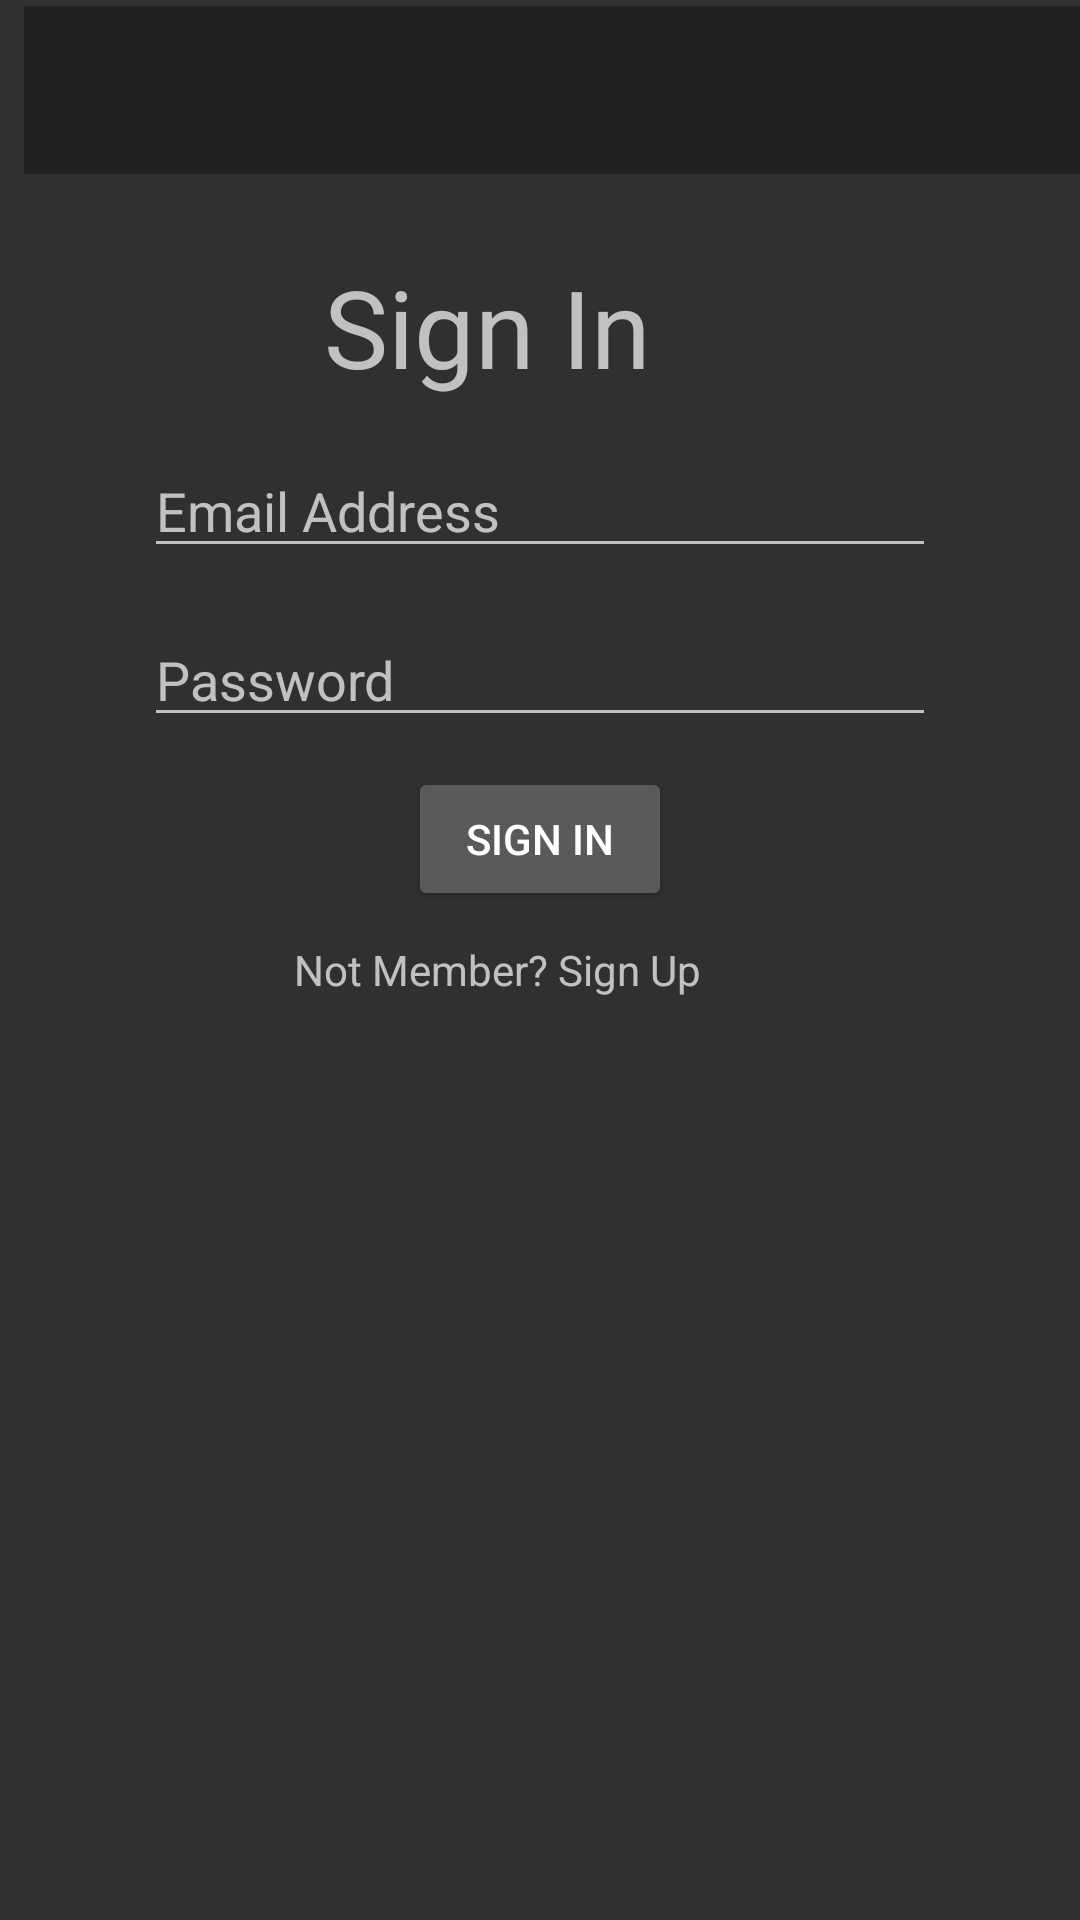

Write the Android layout XML for this screen, with the resource values it uses.
<!-- AndroidManifest.xml: application theme Theme.AppCompat.NoActionBar -->
<!-- res/layout/signin_user.xml -->
<?xml version="1.0" encoding="utf-8"?>
<android.support.constraint.ConstraintLayout
    xmlns:android="http://schemas.android.com/apk/res/android"
    xmlns:app="http://schemas.android.com/apk/res-auto"
    xmlns:tools="http://schemas.android.com/tools"
    android:layout_width="match_parent"
    android:layout_height="match_parent"
    >



    <android.support.v7.widget.Toolbar
        android:id="@+id/signintoolbar"
        android:layout_width="368dp"
        android:layout_height="wrap_content"
        android:background="?attr/colorPrimary"
        android:minHeight="?attr/actionBarSize"
        android:theme="?attr/actionBarTheme"
        app:layout_constraintTop_toTopOf="parent"
        android:layout_marginTop="2dp"
        android:layout_marginRight="8dp"
        app:layout_constraintRight_toRightOf="parent"
        android:layout_marginLeft="8dp"
        app:layout_constraintLeft_toLeftOf="parent"
        app:layout_constraintHorizontal_bias="0.0"
        android:layout_marginStart="8dp"
        android:layout_marginEnd="8dp" />

    <ScrollView
        android:layout_width="0dp"
        android:layout_height="wrap_content"
        android:orientation="vertical"
        app:layout_constraintBottom_toBottomOf="parent"
        android:layout_marginBottom="8dp"
        android:layout_marginLeft="8dp"
        app:layout_constraintLeft_toLeftOf="parent"
        android:layout_marginRight="8dp"
        app:layout_constraintRight_toRightOf="parent"
        android:layout_marginTop="8dp"
        android:layout_marginStart="8dp"
        android:layout_marginEnd="8dp"
        app:layout_constraintTop_toBottomOf="@+id/signintoolbar"
        app:layout_constraintHorizontal_bias="0.0"
        app:layout_constraintVertical_bias="0.053">>


        <LinearLayout
            android:layout_width="match_parent"
            android:layout_height="wrap_content"
            android:orientation="vertical"
            >




            <TextView
                android:id="@+id/signup_logo"
                android:layout_width="match_parent"
                android:layout_height="wrap_content"
                android:layout_marginLeft="100dp"
                android:layout_marginTop="2dp"
                android:hint="@string/signin_logo"
                android:textColor="@android:color/holo_red_light"
                android:textSize="36sp" />


            <EditText
                android:id="@+id/email"
                android:layout_marginTop="15dp"
                android:layout_marginLeft="40dp"
                android:layout_marginRight="40dp"
                android:layout_width="match_parent"
                android:layout_height="wrap_content"
                android:ems="10"
                android:inputType="textPersonName"
                android:hint="@string/signin_email" />


            <EditText
                android:id="@+id/password"
                android:layout_marginTop="15dp"
                android:layout_marginLeft="40dp"
                android:layout_marginRight="40dp"
                android:layout_width="match_parent"
                android:layout_height="wrap_content"
                android:ems="10"
                android:inputType="textPassword"
                android:hint="@string/password" />

            <Button
                android:id="@+id/signin"
                android:layout_width="wrap_content"
                android:layout_height="wrap_content"
                android:layout_gravity="center"
                android:layout_marginTop="10dp"
                android:text="@string/signin" />

            <TextView
                android:id="@+id/status"
                android:layout_width="match_parent"
                android:layout_height="wrap_content"
                android:layout_marginLeft="60dp"
                android:layout_gravity="center"
                android:layout_marginTop="10dp"
                android:text="@string/signinalready_member" />

        </LinearLayout>


    </ScrollView>




</android.support.constraint.ConstraintLayout>
<!-- resources referenced by this layout -->
<resources>
  <string name="password">Password</string>
  <string name="signin">Sign In</string>
  <string name="signin_email">Email Address</string>
  <string name="signin_logo">Sign In</string>
  <string name="signinalready_member">Not Member? Sign Up</string>
</resources>
